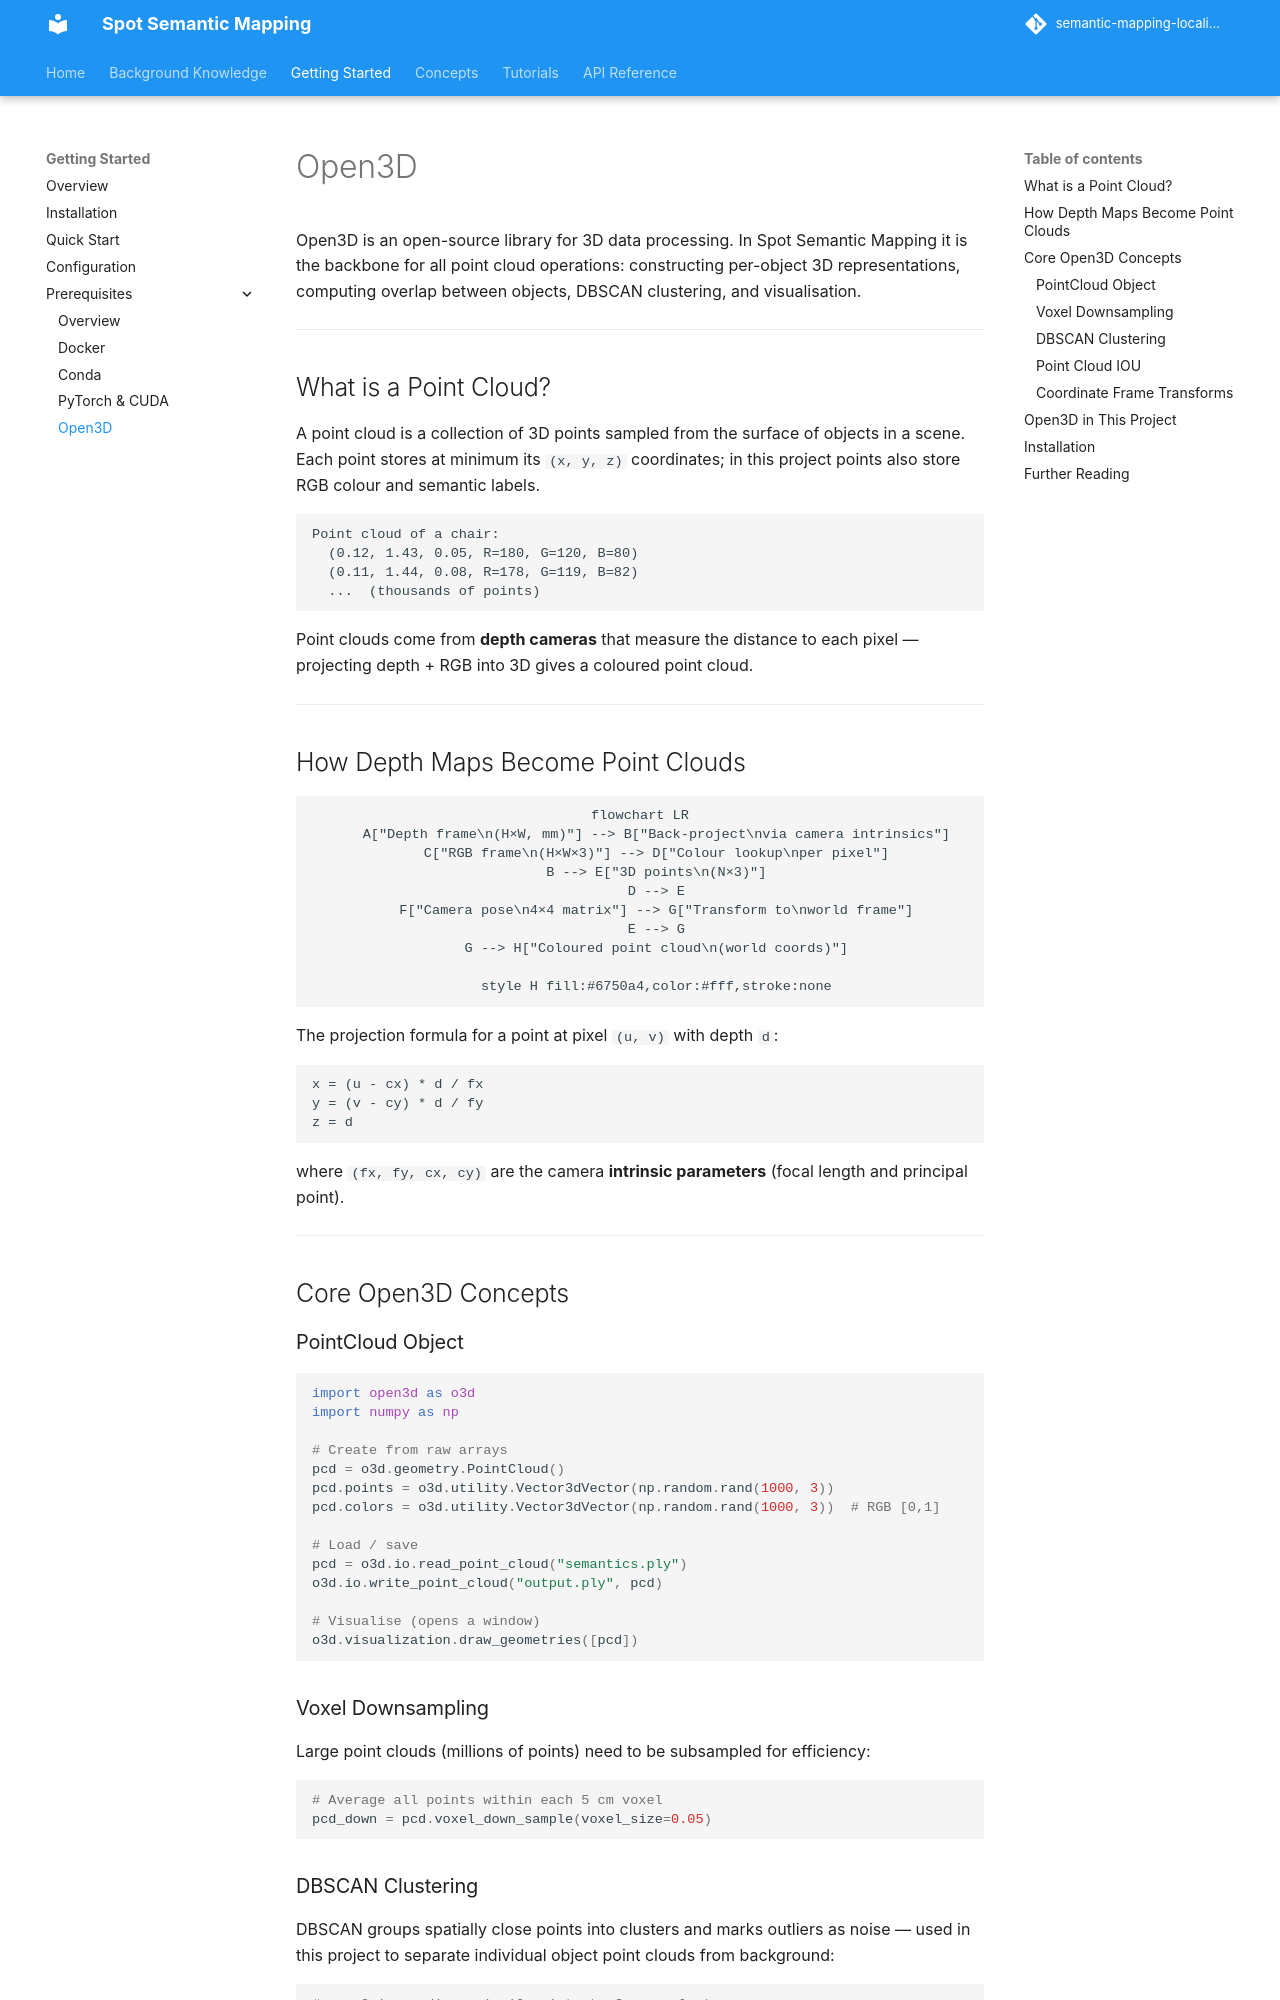

repository: minhphd/semantic-mapping-localization · page: prerequisites/open3d/index.html · generator: mkdocs

# Open3D

Open3D is an open-source library for 3D data processing. In Spot Semantic Mapping it is the backbone for all point cloud operations: constructing per-object 3D representations, computing overlap between objects, DBSCAN clustering, and visualisation.

---

## What is a Point Cloud?

A point cloud is a collection of 3D points sampled from the surface of objects in a scene. Each point stores at minimum its `(x, y, z)` coordinates; in this project points also store RGB colour and semantic labels.

```
Point cloud of a chair:
  (0.12, 1.43, 0.05, R=180, G=120, B=80)
  (0.11, 1.44, 0.08, R=178, G=119, B=82)
  ...  (thousands of points)
```

Point clouds come from **depth cameras** that measure the distance to each pixel — projecting depth + RGB into 3D gives a coloured point cloud.

---

## How Depth Maps Become Point Clouds

```mermaid
flowchart LR
    A["Depth frame\n(H×W, mm)"] --> B["Back-project\nvia camera intrinsics"]
    C["RGB frame\n(H×W×3)"] --> D["Colour lookup\nper pixel"]
    B --> E["3D points\n(N×3)"]
    D --> E
    F["Camera pose\n4×4 matrix"] --> G["Transform to\nworld frame"]
    E --> G
    G --> H["Coloured point cloud\n(world coords)"]

    style H fill:#6750a4,color:#fff,stroke:none
```

The projection formula for a point at pixel `(u, v)` with depth `d`:

```
x = (u - cx) * d / fx
y = (v - cy) * d / fy
z = d
```

where `(fx, fy, cx, cy)` are the camera **intrinsic parameters** (focal length and principal point).

---

## Core Open3D Concepts

### PointCloud Object

```python
import open3d as o3d
import numpy as np

# Create from raw arrays
pcd = o3d.geometry.PointCloud()
pcd.points = o3d.utility.Vector3dVector(np.random.rand(1000, 3))
pcd.colors = o3d.utility.Vector3dVector(np.random.rand(1000, 3))  # RGB [0,1]

# Load / save
pcd = o3d.io.read_point_cloud("semantics.ply")
o3d.io.write_point_cloud("output.ply", pcd)

# Visualise (opens a window)
o3d.visualization.draw_geometries([pcd])
```

### Voxel Downsampling

Large point clouds (millions of points) need to be subsampled for efficiency:

```python
# Average all points within each 5 cm voxel
pcd_down = pcd.voxel_down_sample(voxel_size=0.05)
```
